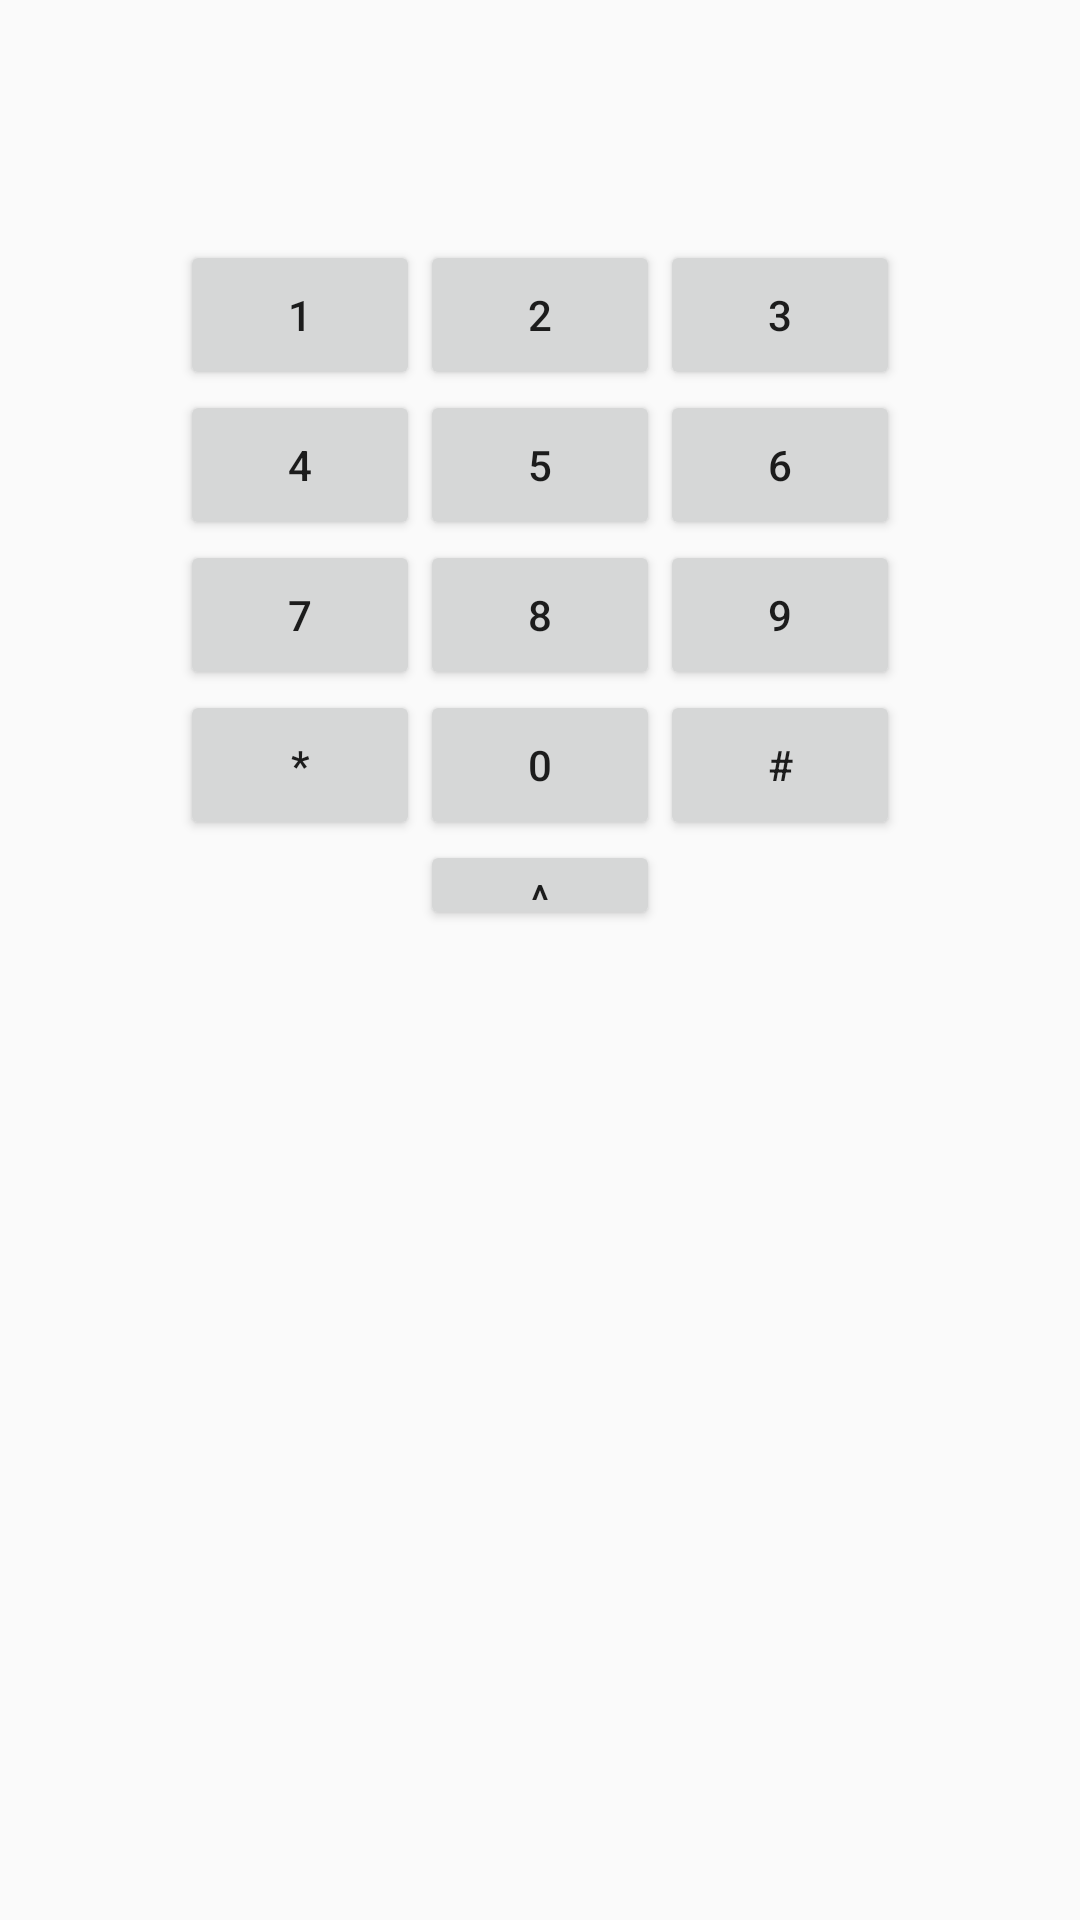

Layout XML and referenced resources for this Android screen:
<!-- AndroidManifest.xml: application theme AppTheme -->
<!-- res/layout/fragment_num_pad.xml -->
<?xml version="1.0" encoding="utf-8"?>
<LinearLayout xmlns:android="http://schemas.android.com/apk/res/android"
    android:layout_width="match_parent"
    android:layout_height="match_parent"
    android:orientation="vertical">
    <TextView
        android:layout_width="240dp"
        android:layout_height="80dp"
        android:layout_gravity="center_horizontal"
        android:padding="5dp"
        android:textSize="20dp"
        android:id="@+id/input_box" />
    <TableLayout
        android:layout_width="wrap_content"
        android:layout_height="wrap_content"
        android:layout_gravity="center_horizontal"
        android:focusable="false">

        <TableRow android:layout_width="wrap_content"
            android:layout_height="wrap_content">

            <Button
                android:id="@+id/bt_num_1"
                android:layout_width="80dp"
                android:layout_height="50dp"
                android:text="1" />

            <Button
                android:id="@+id/bt_num_2"
                android:layout_width="80dp"
                android:layout_height="50dp"
                android:text="2" />

            <Button
                android:id="@+id/bt_num_3"
                android:layout_width="80dp"
                android:layout_height="50dp"
                android:text="3" />

        </TableRow>

        <TableRow android:layout_margin="0dp">

            <Button
                android:id="@+id/bt_num_4"
                android:layout_width="80dp"
                android:layout_height="50dp"
                android:text="4" />

            <Button
                android:id="@+id/bt_num_5"
                android:layout_width="80dp"
                android:layout_height="50dp"
                android:text="5" />

            <Button
                android:id="@+id/bt_num_6"
                android:layout_width="80dp"
                android:layout_height="50dp"
                android:text="6" />

        </TableRow>

        <TableRow>

            <Button
                android:id="@+id/bt_num_7"
                android:layout_width="80dp"
                android:layout_height="50dp"
                android:text="7" />

            <Button
                android:id="@+id/bt_num_8"
                android:layout_width="80dp"
                android:layout_height="50dp"
                android:text="8" />

            <Button
                android:id="@+id/bt_num_9"
                android:layout_width="80dp"
                android:layout_height="50dp"
                android:text="9" />

        </TableRow>

        <TableRow>

            <Button
                android:id="@+id/bt_num_x"
                android:layout_width="80dp"
                android:layout_height="50dp"
                android:text="*" />

            <Button
                android:id="@+id/bt_num_0"
                android:layout_width="80dp"
                android:layout_height="50dp"
                android:text="0" />

            <Button
                android:id="@+id/bt_num_h"
                android:layout_width="80dp"
                android:layout_height="50dp"
                android:text="#" />

        </TableRow>

    </TableLayout>
    <Button
        android:id="@+id/bt_back"
        android:layout_width="80dp"
        android:layout_height="30dp"
        android:text="^"
        android:layout_gravity="center_horizontal" />
</LinearLayout>
<!-- resources referenced by this layout -->
<resources>
  <style name="AppTheme" parent="Theme.AppCompat.Light.DarkActionBar">
          
          <item name="colorPrimary">@color/colorPrimary</item>
          <item name="colorPrimaryDark">@color/colorPrimaryDark</item>
          <item name="colorAccent">@color/colorAccent</item>
      </style>
  <color name="colorPrimary">#3F51B5</color>
  <color name="colorPrimaryDark">#303F9F</color>
  <color name="colorAccent">#FF4081</color>
</resources>
